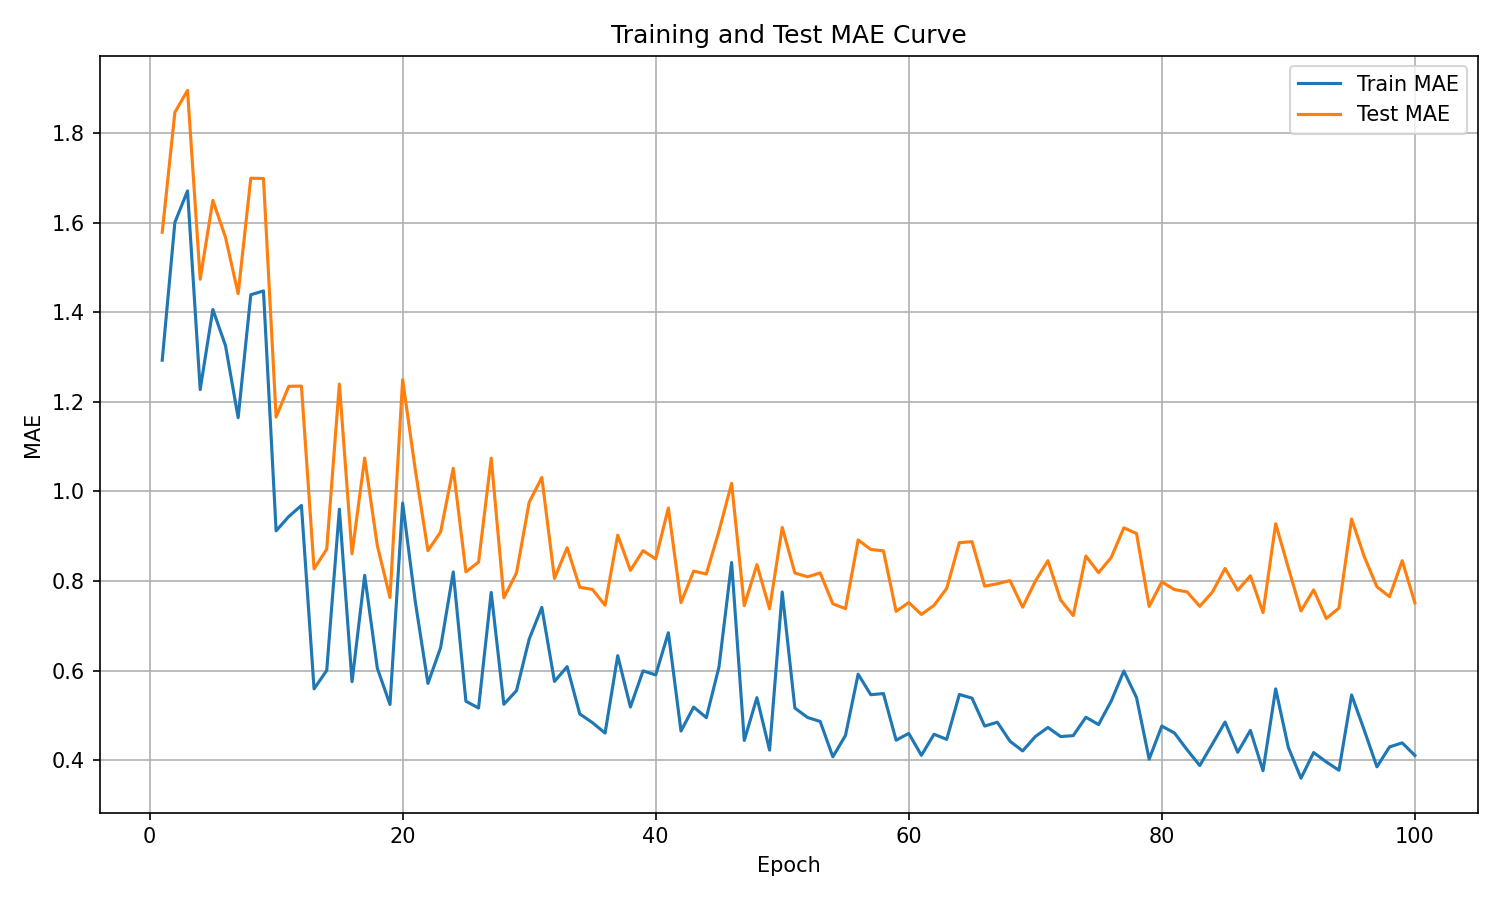

The table this chart was drawn from, first rows:
epoch, train_mae, test_mae
1, 1.293, 1.579
2, 1.601, 1.846
3, 1.671, 1.895
4, 1.228, 1.474
5, 1.406, 1.65
6, 1.325, 1.567
7, 1.165, 1.441
8, 1.439, 1.699
9, 1.448, 1.699
10, 0.912, 1.166
11, 0.9439, 1.235
12, 0.9688, 1.235
13, 0.5591, 0.827
14, 0.6004, 0.8711
15, 0.9603, 1.24
16, 0.5752, 0.8608
17, 0.8126, 1.075
18, 0.6052, 0.8788
19, 0.5242, 0.763
20, 0.9741, 1.25
21, 0.7536, 1.048
22, 0.5713, 0.8678
23, 0.6512, 0.9094
24, 0.8202, 1.052
25, 0.5315, 0.8203
26, 0.5164, 0.8421
27, 0.7745, 1.074
28, 0.5246, 0.7625
29, 0.5553, 0.8182
30, 0.6702, 0.9756
31, 0.741, 1.031
32, 0.5757, 0.8056
33, 0.6087, 0.8743
34, 0.5031, 0.786
35, 0.4838, 0.7812
36, 0.4604, 0.7458
37, 0.6333, 0.9023
38, 0.5186, 0.8237
39, 0.5994, 0.8678
40, 0.5903, 0.8492
41, 0.6845, 0.963
42, 0.465, 0.7518
43, 0.5185, 0.8221
44, 0.495, 0.8156
45, 0.6077, 0.9112
46, 0.8412, 1.018
47, 0.444, 0.7449
48, 0.5396, 0.8366
49, 0.4224, 0.738
50, 0.7753, 0.9196
51, 0.5163, 0.8178
52, 0.4953, 0.8094
53, 0.4864, 0.8179
54, 0.4074, 0.7491
55, 0.4552, 0.7382
56, 0.592, 0.8916
57, 0.5461, 0.8703
58, 0.5487, 0.8674
59, 0.4445, 0.7322
60, 0.4597, 0.7519
... 40 more rows
